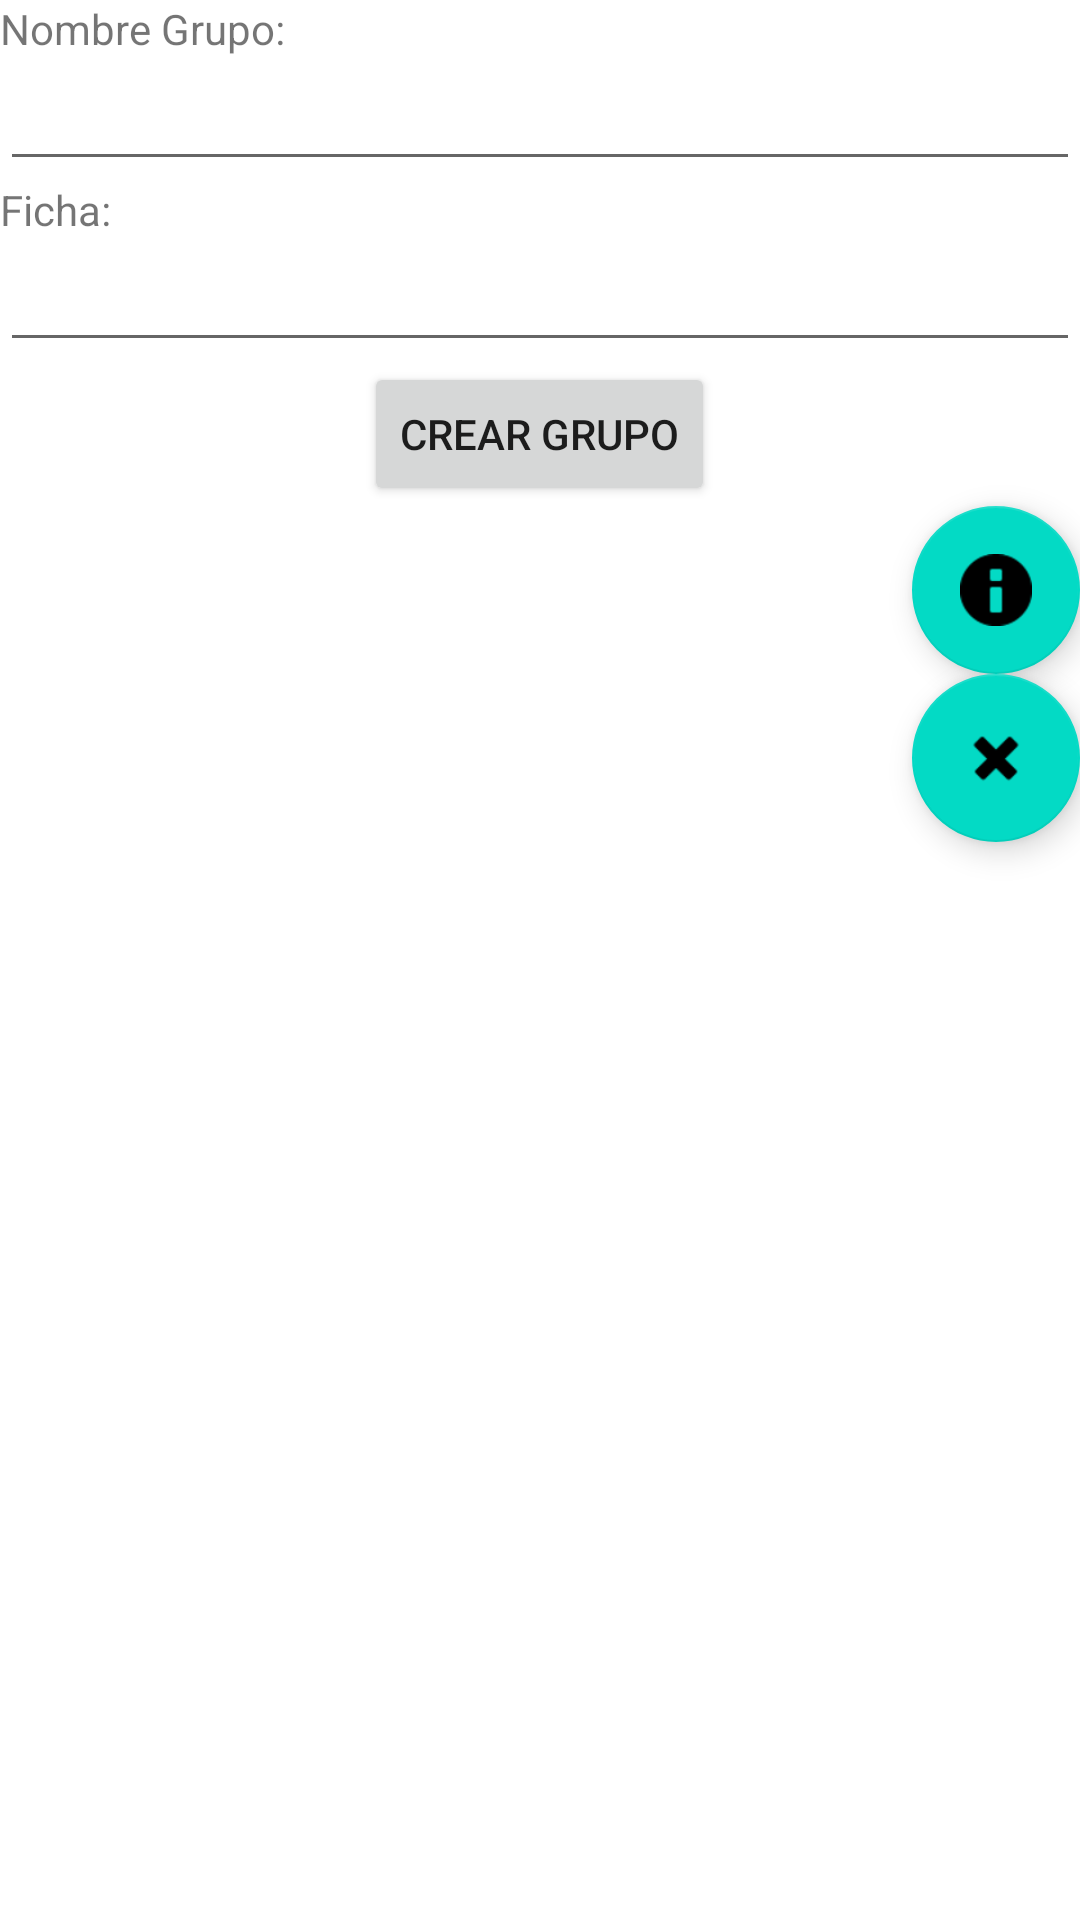

The Android layout XML behind this screen, and the referenced resources:
<!-- AndroidManifest.xml: application theme Theme.Creargrupos -->
<!-- res/layout/ver_grupo.xml -->
<?xml version="1.0" encoding="utf-8"?>
<LinearLayout xmlns:android="http://schemas.android.com/apk/res/android"
    xmlns:tools="http://schemas.android.com/tools"
    android:layout_width="match_parent"
    android:layout_height="match_parent"
    android:orientation="vertical"
    tools:context=".VerGrupo">

    <LinearLayout
        android:layout_width="match_parent"
        android:layout_height="0dp"
        android:layout_weight=".9"
        android:orientation="vertical">

        <TextView
            android:id="@+id/viewNombreGrupo"
            android:layout_width="match_parent"
            android:layout_height="wrap_content"
            android:text="Nombre Grupo:" />

        <EditText
            android:id="@+id/txtNombreGrupo"
            android:layout_width="match_parent"
            android:layout_height="wrap_content"
            android:ems="10"
            android:inputType="textPersonName"
            android:labelFor="@+id/viewNombreGrupo"
            android:textSize="18sp" />

        <TextView
            android:id="@+id/viewFicha"
            android:layout_width="match_parent"
            android:layout_height="wrap_content"
            android:text="Ficha:" />

        <EditText
            android:id="@+id/txtFicha"
            android:layout_width="match_parent"
            android:layout_height="wrap_content"
            android:ems="10"
            android:inputType="phone"
            android:labelFor="@+id/viewFicha"
            android:textSize="18sp" />

        <Button
            android:id="@+id/btnCrear"
            android:layout_width="wrap_content"
            android:layout_height="wrap_content"
            android:layout_gravity="center"
            android:text="CREAR GRUPO" />

        <com.google.android.material.floatingactionbutton.FloatingActionButton
            android:id="@+id/fabEditar"
            android:layout_width="match_parent"
            android:layout_height="wrap_content"
            android:layout_gravity="bottom|end"
            android:clickable="true"
            android:src="@android:drawable/ic_dialog_info" />

        <com.google.android.material.floatingactionbutton.FloatingActionButton
            android:id="@+id/fabEliminar"
            android:layout_width="match_parent"
            android:layout_height="wrap_content"
            android:layout_gravity="bottom|end"
            android:clickable="true"
            android:src="@android:drawable/ic_delete" />
        </LinearLayout>
    </LinearLayout>
<!-- resources referenced by this layout -->
<resources>
  <style name="Theme.Creargrupos" parent="Theme.MaterialComponents.DayNight.DarkActionBar">
          
          <item name="colorPrimary">@color/purple_500</item>
          <item name="colorPrimaryVariant">@color/purple_700</item>
          <item name="colorOnPrimary">@color/white</item>
          
          <item name="colorSecondary">@color/teal_200</item>
          <item name="colorSecondaryVariant">@color/teal_700</item>
          <item name="colorOnSecondary">@color/black</item>
          
          <item name="android:statusBarColor">?attr/colorPrimaryVariant</item>
          
      </style>
  <!-- not gathered from this repository: default colours our renderer supplied (Android Studio template values) -->
  <color name="purple_500">#FF6200EE</color>
  <color name="purple_700">#FF3700B3</color>
  <color name="teal_200">#FF03DAC5</color>
  <color name="teal_700">#FF018786</color>
  <color name="black">#FF000000</color>
  <color name="white">#FFFFFFFF</color>
</resources>
